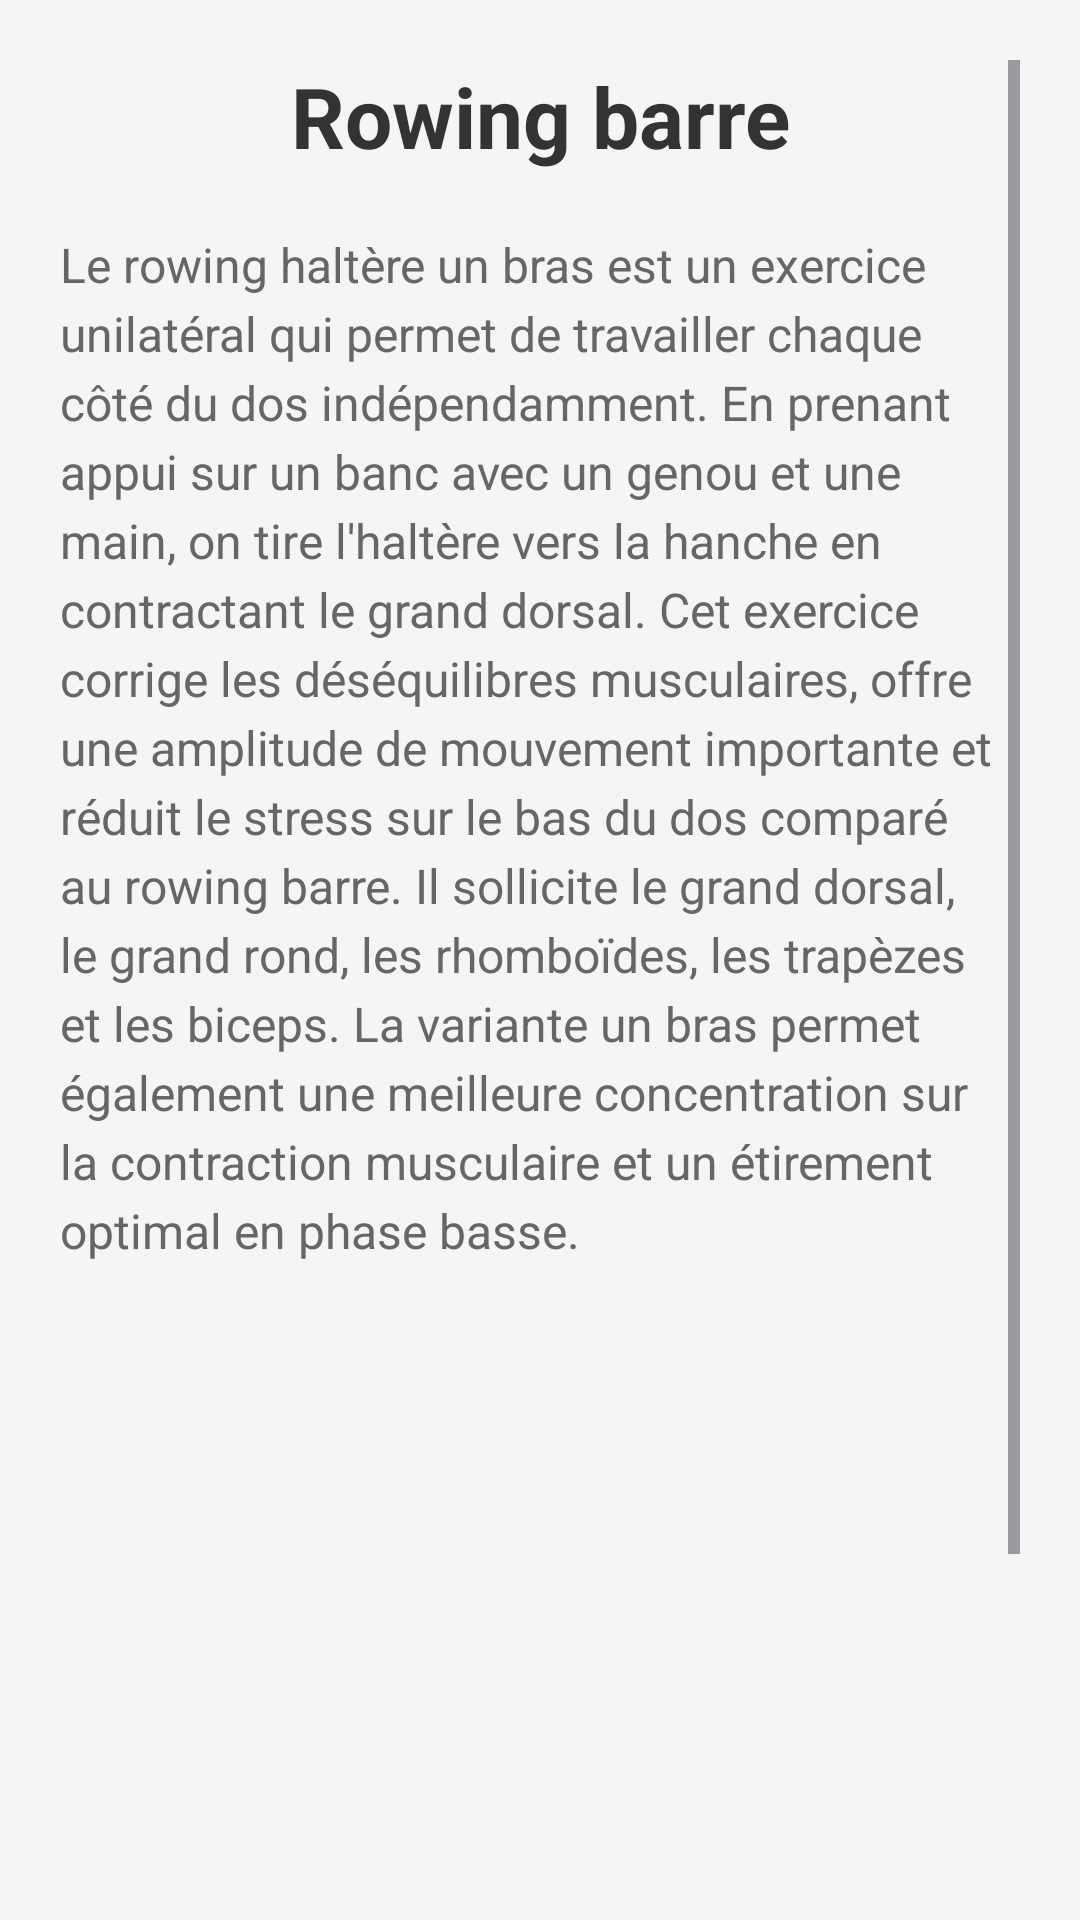

Write the Android layout XML for this screen, with the resource values it uses.
<!-- AndroidManifest.xml: application theme Theme.Muscu -->
<!-- res/layout/activity_rowing_haltere_un_bras.xml -->
<?xml version="1.0" encoding="utf-8"?>
<ScrollView xmlns:android="http://schemas.android.com/apk/res/android"
    android:layout_width="match_parent"
    android:layout_height="match_parent"
    android:padding="20dp"
    android:background="#F5F5F5">

    <LinearLayout
        android:layout_width="match_parent"
        android:layout_height="wrap_content"
        android:orientation="vertical">

        <TextView
            android:layout_width="match_parent"
            android:layout_height="wrap_content"
            android:text="Rowing barre"
            android:textSize="28sp"
            android:textStyle="bold"
            android:gravity="center"
            android:layout_marginBottom="20dp"
            android:textColor="#333333" />

        <TextView
            android:layout_width="match_parent"
            android:layout_height="wrap_content"
            android:text="Le rowing haltère un bras est un exercice unilatéral qui permet de travailler chaque côté du dos indépendamment. En prenant appui sur un banc avec un genou et une main, on tire l'haltère vers la hanche en contractant le grand dorsal. Cet exercice corrige les déséquilibres musculaires, offre une amplitude de mouvement importante et réduit le stress sur le bas du dos comparé au rowing barre. Il sollicite le grand dorsal, le grand rond, les rhomboïdes, les trapèzes et les biceps. La variante un bras permet également une meilleure concentration sur la contraction musculaire et un étirement optimal en phase basse."
            android:textSize="16sp"
            android:lineSpacingExtra="4dp"
            android:textColor="#666666"
            android:layout_marginBottom="20dp" />

        <ImageView
            android:id="@+id/gifRowingHaltereUnBras"
            android:layout_width="match_parent"
            android:layout_height="300dp"
            android:contentDescription="Animation rowing haltère un bras"
            android:layout_gravity="center"
            android:layout_marginBottom="30dp" />

    </LinearLayout>

</ScrollView>
<!-- resources referenced by this layout -->
<resources>
  <style name="Theme.Muscu" parent="Base.Theme.Muscu" />
  <style name="Base.Theme.Muscu" parent="Theme.Material3.DayNight.NoActionBar">
          
          
      </style>
</resources>
